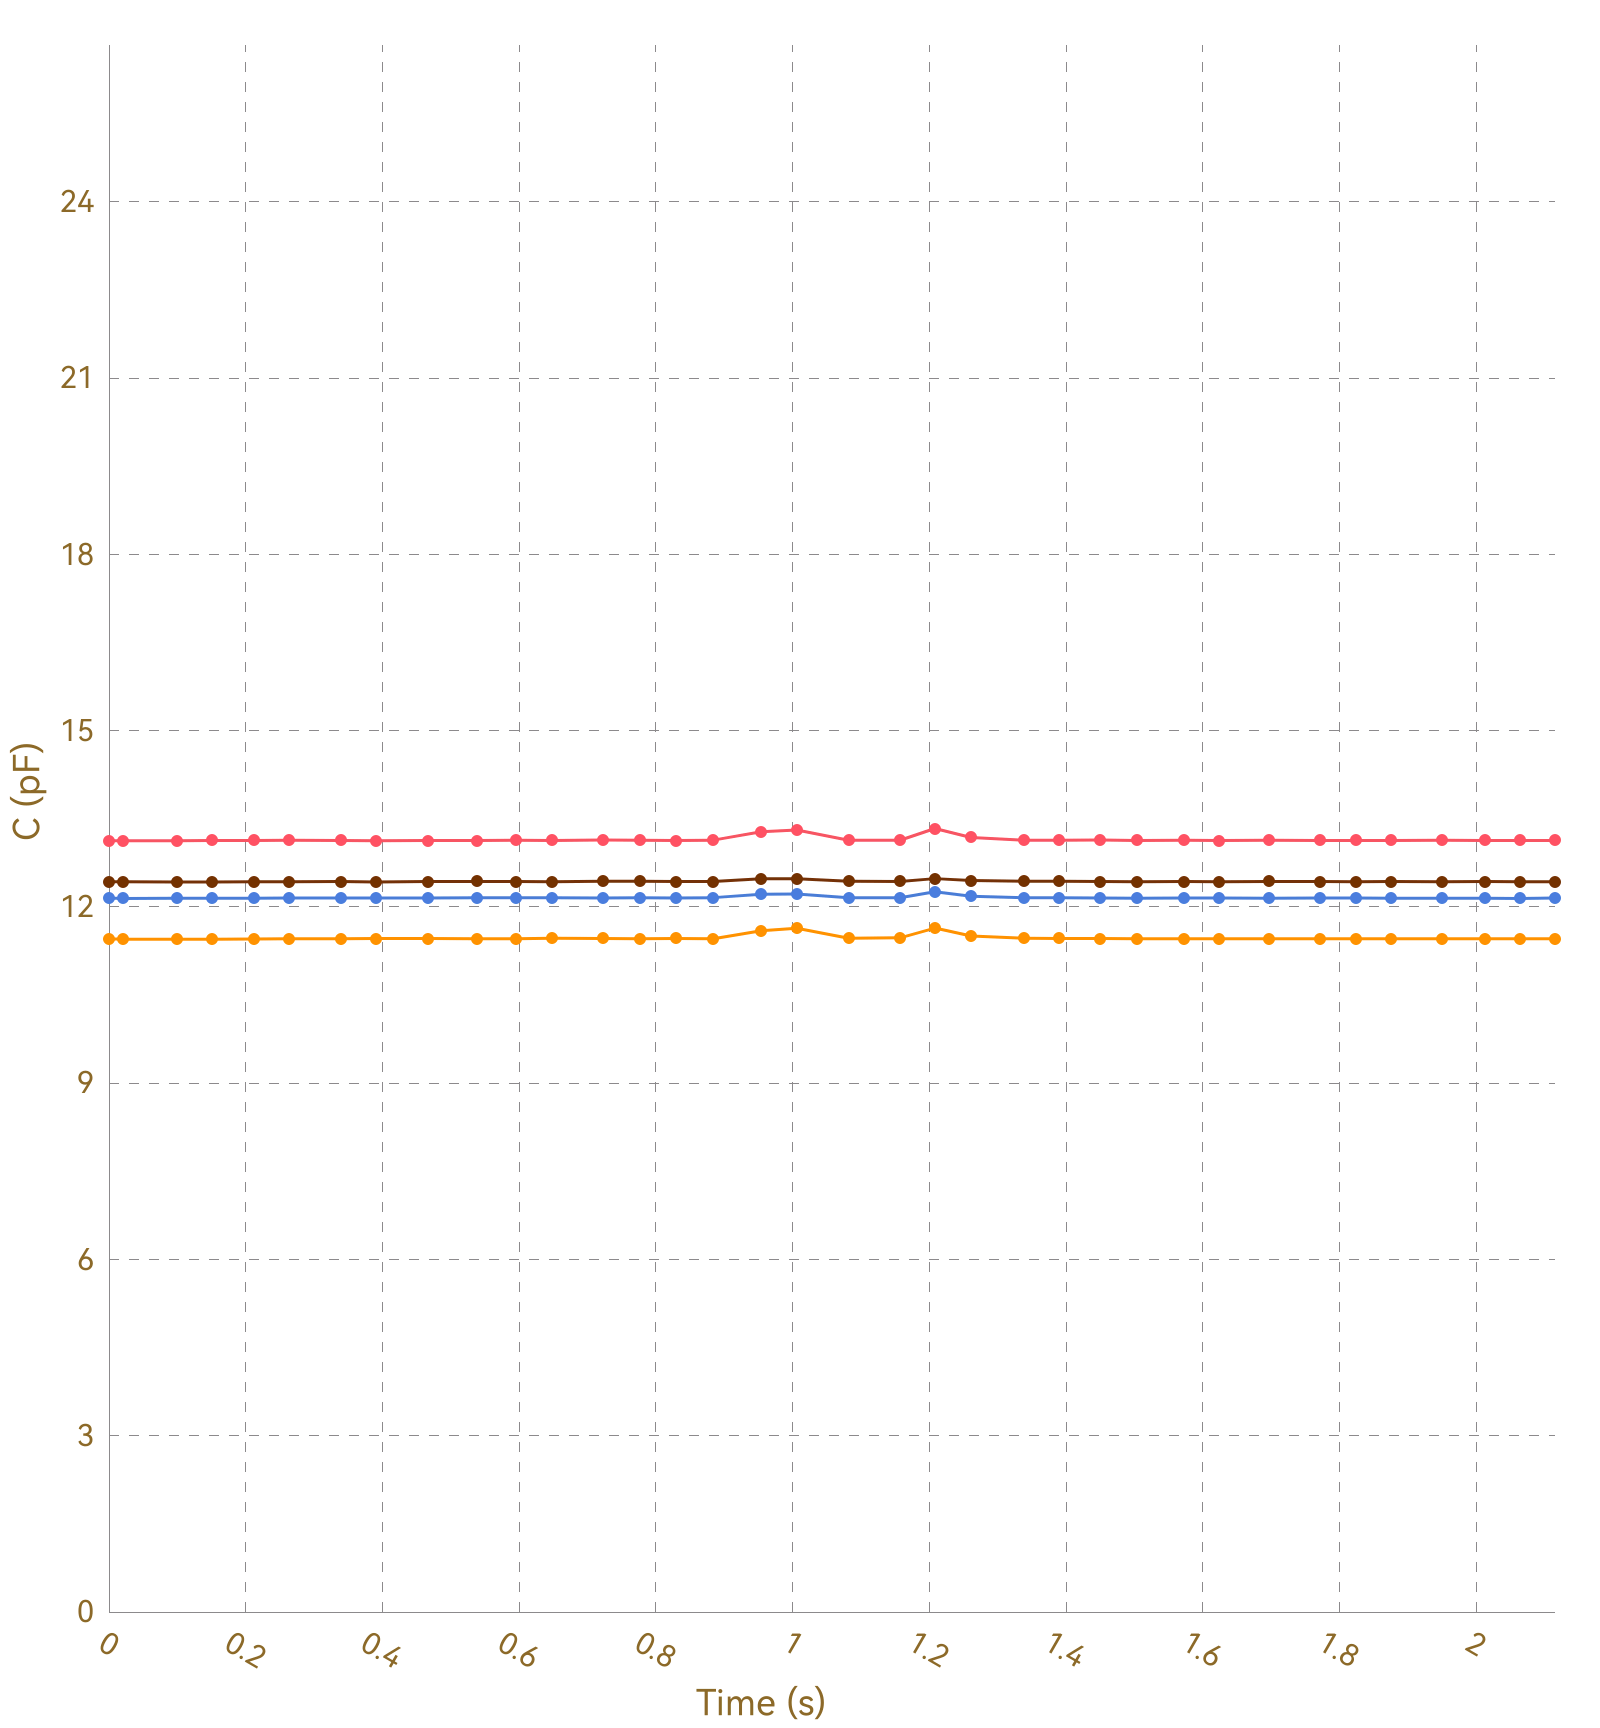

The file beside this chart, header and first rows:
, Ch1, , Ch2, , Ch3, , Ch4, , Ch5, , Ch6, , Ch7, , Ch8, 
Time (s), C (pF), ΔC/C0 (%), C (pF), ΔC/C0 (%), C (pF), ΔC/C0 (%), C (pF), ΔC/C0 (%), C (pF), ΔC/C0 (%), C (pF), ΔC/C0 (%), C (pF), ΔC/C0 (%), C (pF), ΔC/C0 (%)
0.021, 13.12, 0.0000, 11.45, 0.0000, 12.15, 0.0000, 12.43, 0.0000, OL, OL, OL, OL, OL, OL, 0.0000, 0.0000
0.024, 13.13, 0.0000, 11.45, 0.0000, 12.15, 0.0000, 12.43, 0.0000, OL, OL, OL, OL, OL, OL, 0.0000, 0.0000
0.027, 13.13, 0.0000, 11.45, 0.0000, 12.15, 0.0000, 12.43, 0.0000, OL, OL, OL, OL, OL, OL, 0.0000, 0.0000
0.029, 13.13, 0.0000, 11.46, 0.0000, 12.15, 0.0000, 12.42, 0.0000, OL, OL, OL, OL, OL, OL, 0.0000, 0.0000
0.061, 13.13, 0.0000, 11.45, 0.0000, 12.15, 0.0000, 12.43, 0.0000, OL, OL, OL, OL, OL, OL, 0.0000, 0.0000
0.064, 13.13, 0.0000, 11.45, 0.0000, 12.15, 0.0000, 12.42, 0.0000, OL, OL, OL, OL, OL, OL, 0.0000, 0.0000
0.066, 13.13, 0.0000, 11.45, 0.0000, 12.15, 0.0000, 12.42, 0.0000, OL, OL, OL, OL, OL, OL, 0.0000, 0.0000
0.069, 13.13, 0.0000, 11.45, 0.0000, 12.14, 0.0000, 12.42, 0.0000, OL, OL, OL, OL, OL, OL, 0.0000, 0.0000
0.099, 13.13, 0.0000, 11.45, 0.0000, 12.14, 0.0000, 12.43, 0.0000, OL, OL, OL, OL, OL, OL, 0.0000, 0.0000
0.103, 13.13, 0.0000, 11.45, 0.0000, 12.15, 0.0000, 12.43, 0.0000, OL, OL, OL, OL, OL, OL, 0.0000, 0.0000
0.105, 13.13, 0.0000, 11.45, 0.0000, 12.15, 0.0000, 12.42, 0.0000, OL, OL, OL, OL, OL, OL, 0.0000, 0.0000
0.111, 13.12, 0.0000, 11.45, 0.0000, 12.15, 0.0000, 12.43, 0.0000, OL, OL, OL, OL, OL, OL, 0.0000, 0.0000
0.151, 13.13, 0.0000, 11.45, 0.0000, 12.15, 0.0000, 12.43, 0.0000, OL, OL, OL, OL, OL, OL, 0.0000, 0.0000
0.154, 13.13, 0.0000, 11.45, 0.0000, 12.15, 0.0000, 12.43, 0.0000, OL, OL, OL, OL, OL, OL, 0.0000, 0.0000
0.157, 13.13, 0.0000, 11.45, 0.0000, 12.14, 0.0000, 12.43, 0.0000, OL, OL, OL, OL, OL, OL, 0.0000, 0.0000
0.170, 13.13, 0.0000, 11.45, 0.0000, 12.14, 0.0000, 12.43, 0.0000, OL, OL, OL, OL, OL, OL, 0.0000, 0.0000
0.173, 13.13, 0.0000, 11.45, 0.0000, 12.15, 0.0000, 12.43, 0.0000, OL, OL, OL, OL, OL, OL, 0.0000, 0.0000
0.179, 13.13, 0.0000, 11.45, 0.0000, 12.15, 0.0000, 12.43, 0.0000, OL, OL, OL, OL, OL, OL, 0.0000, 0.0000
0.181, 13.13, 0.0000, 11.46, 0.0000, 12.15, 0.0000, 12.42, 0.0000, OL, OL, OL, OL, OL, OL, 0.0000, 0.0000
0.212, 13.13, 0.0000, 11.45, 0.0000, 12.15, 0.0000, 12.43, 0.0000, OL, OL, OL, OL, OL, OL, 0.0000, 0.0000
0.215, 13.13, 0.0000, 11.45, 0.0000, 12.15, 0.0000, 12.43, 0.0000, OL, OL, OL, OL, OL, OL, 0.0000, 0.0000
0.218, 13.13, 0.0000, 11.45, 0.0000, 12.15, 0.0000, 12.43, 0.0000, OL, OL, OL, OL, OL, OL, 0.0000, 0.0000
0.220, 13.13, 0.0000, 11.45, 0.0000, 12.15, 0.0000, 12.43, 0.0000, OL, OL, OL, OL, OL, OL, 0.0000, 0.0000
0.224, 13.13, 0.0000, 11.45, 0.0000, 12.15, 0.0000, 12.43, 0.0000, OL, OL, OL, OL, OL, OL, 0.0000, 0.0000
0.259, 13.13, 0.0000, 11.46, 0.0000, 12.15, 0.0000, 12.43, 0.0000, OL, OL, OL, OL, OL, OL, 0.0000, 0.0000
0.261, 13.13, 0.0000, 11.45, 0.0000, 12.15, 0.0000, 12.43, 0.0000, OL, OL, OL, OL, OL, OL, 0.0000, 0.0000
0.264, 13.13, 0.0000, 11.45, 0.0000, 12.15, 0.0000, 12.43, 0.0000, OL, OL, OL, OL, OL, OL, 0.0000, 0.0000
0.294, 13.13, 0.0000, 11.46, 0.0000, 12.15, 0.0000, 12.43, 0.0000, OL, OL, OL, OL, OL, OL, 0.0000, 0.0000
0.298, 13.13, 0.0000, 11.46, 0.0000, 12.15, 0.0000, 12.43, 0.0000, OL, OL, OL, OL, OL, OL, 0.0000, 0.0000
0.301, 13.13, 0.0000, 11.46, 0.0000, 12.15, 0.0000, 12.43, 0.0000, OL, OL, OL, OL, OL, OL, 0.0000, 0.0000
0.307, 13.12, 0.0000, 11.46, 0.0000, 12.15, 0.0000, 12.43, 0.0000, OL, OL, OL, OL, OL, OL, 0.0000, 0.0000
0.311, 13.13, 0.0000, 11.46, 0.0000, 12.15, 0.0000, 12.43, 0.0000, OL, OL, OL, OL, OL, OL, 0.0000, 0.0000
0.339, 13.13, 0.0000, 11.46, 0.0000, 12.15, 0.0000, 12.43, 0.0000, OL, OL, OL, OL, OL, OL, 0.0000, 0.0000
0.343, 13.13, 0.0000, 11.46, 0.0000, 12.15, 0.0000, 12.43, 0.0000, OL, OL, OL, OL, OL, OL, 0.0000, 0.0000
0.346, 13.13, 0.0000, 11.46, 0.0000, 12.15, 0.0000, 12.43, 0.0000, OL, OL, OL, OL, OL, OL, 0.0000, 0.0000
0.348, 13.13, 0.0000, 11.46, 0.0000, 12.15, 0.0000, 12.43, 0.0000, OL, OL, OL, OL, OL, OL, 0.0000, 0.0000
0.381, 13.13, 0.0000, 11.46, 0.0000, 12.15, 0.0000, 12.42, 0.0000, OL, OL, OL, OL, OL, OL, 0.0000, 0.0000
0.384, 13.13, 0.0000, 11.46, 0.0000, 12.15, 0.0000, 12.43, 0.0000, OL, OL, OL, OL, OL, OL, 0.0000, 0.0000
0.386, 13.13, 0.0000, 11.46, 0.0000, 12.15, 0.0000, 12.43, 0.0000, OL, OL, OL, OL, OL, OL, 0.0000, 0.0000
0.390, 13.13, 0.0000, 11.46, 0.0000, 12.15, 0.0000, 12.43, 0.0000, OL, OL, OL, OL, OL, OL, 0.0000, 0.0000
0.421, 13.13, 0.0000, 11.46, 0.0000, 12.15, 0.0000, 12.43, 0.0000, OL, OL, OL, OL, OL, OL, 0.0000, 0.0000
0.425, 13.13, 0.0000, 11.46, 0.0000, 12.15, 0.0000, 12.43, 0.0000, OL, OL, OL, OL, OL, OL, 0.0000, 0.0000
0.428, 13.13, 0.0000, 11.46, 0.0000, 12.15, 0.0000, 12.43, 0.0000, OL, OL, OL, OL, OL, OL, 0.0000, 0.0000
0.434, 13.13, 0.0000, 11.46, 0.0000, 12.15, 0.0000, 12.43, 0.0000, OL, OL, OL, OL, OL, OL, 0.0000, 0.0000
0.437, 13.14, 0.0000, 11.46, 0.0000, 12.15, 0.0000, 12.43, 0.0000, OL, OL, OL, OL, OL, OL, 0.0000, 0.0000
0.467, 13.13, 0.0000, 11.46, 0.0000, 12.15, 0.0000, 12.43, 0.0000, OL, OL, OL, OL, OL, OL, 0.0000, 0.0000
0.470, 13.13, 0.0000, 11.46, 0.0000, 12.15, 0.0000, 12.43, 0.0000, OL, OL, OL, OL, OL, OL, 0.0000, 0.0000
0.473, 13.13, 0.0000, 11.46, 0.0000, 12.15, 0.0000, 12.43, 0.0000, OL, OL, OL, OL, OL, OL, 0.0000, 0.0000
0.476, 13.13, 0.0000, 11.46, 0.0000, 12.15, 0.0000, 12.43, 0.0000, OL, OL, OL, OL, OL, OL, 0.0000, 0.0000
0.507, 13.13, 0.0000, 11.46, 0.0000, 12.15, 0.0000, 12.43, 0.0000, OL, OL, OL, OL, OL, OL, 0.0000, 0.0000
0.513, 13.14, 0.0000, 11.46, 0.0000, 12.15, 0.0000, 12.43, 0.0000, OL, OL, OL, OL, OL, OL, 0.0000, 0.0000
0.538, 13.13, 0.0000, 11.46, 0.0000, 12.15, 0.0000, 12.43, 0.0000, OL, OL, OL, OL, OL, OL, 0.0000, 0.0000
0.540, 13.13, 0.0000, 11.46, 0.0000, 12.15, 0.0000, 12.43, 0.0000, OL, OL, OL, OL, OL, OL, 0.0000, 0.0000
0.565, 13.13, 0.0000, 11.46, 0.0000, 12.15, 0.0000, 12.43, 0.0000, OL, OL, OL, OL, OL, OL, 0.0000, 0.0000
0.568, 13.14, 0.0000, 11.46, 0.0000, 12.15, 0.0000, 12.43, 0.0000, OL, OL, OL, OL, OL, OL, 0.0000, 0.0000
0.574, 13.13, 0.0000, 11.46, 0.0000, 12.16, 0.0000, 12.43, 0.0000, OL, OL, OL, OL, OL, OL, 0.0000, 0.0000
0.577, 13.13, 0.0000, 11.46, 0.0000, 12.16, 0.0000, 12.43, 0.0000, OL, OL, OL, OL, OL, OL, 0.0000, 0.0000
0.595, 13.13, 0.0000, 11.46, 0.0000, 12.15, 0.0000, 12.43, 0.0000, OL, OL, OL, OL, OL, OL, 0.0000, 0.0000
0.598, 13.14, 0.0000, 11.46, 0.0000, 12.15, 0.0000, 12.43, 0.0000, OL, OL, OL, OL, OL, OL, 0.0000, 0.0000
... 162 more rows
